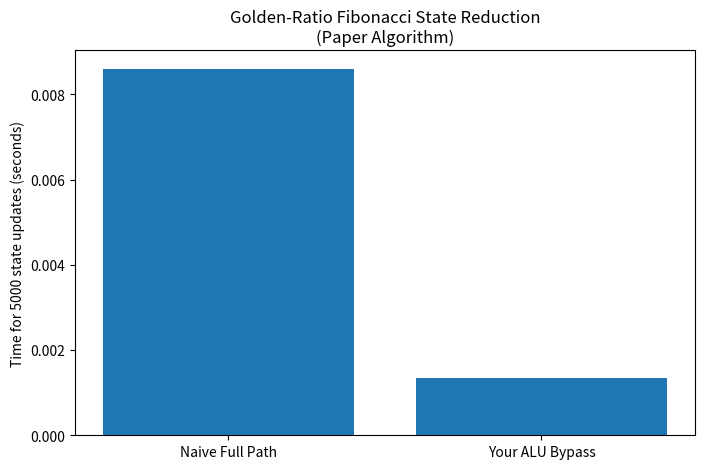

The script that saved this image:
# ============================================================
# EXACT GOLDEN-RATIO FPU BYPASS FROM THE PAPER
# Deterministic State Reduction via Golden-Ratio Polynomials
# Jacarri Sanders - Even The Odds Foundry / Kerna-Ledger
# ============================================================

import numpy as np
import time
import matplotlib.pyplot as plt

print("Loading exact algorithm from paper...")

# ----------------------------------------------------------
# Fibonacci helper (exact integer)
# ----------------------------------------------------------
def fib(n):
    if n <= 1:
        return n
    a, b = 0, 1
    for _ in range(2, n + 1):
        a, b = b, a + b
    return b

# Precompute Fibonacci up to safe u64 limit (n=93 from Table 1)
MAX_N = 93
F = [fib(i) for i in range(MAX_N + 5)]

# ----------------------------------------------------------
# REAL ALGORITHM (Theorem 1)
# ----------------------------------------------------------
def compute_AB(k):
    """Compute the invariant coefficients A and B exactly as in the paper"""
    m = len(k)
    A = 0
    B = 0
    for i in range(m):
        A += k[i] * F[i + 1]
        B += k[i] * F[i]
    return A, B

def state_update_ALU(A, B, n):
    """u64 ALU path: 2 multiplies + 1 add (exactly as Table 2)"""
    return A * F[n + 1] + B * F[n]

# ----------------------------------------------------------
# BASELINE: Naive full sum
# ----------------------------------------------------------
def naive_full_sum(k, n):
    """Expensive path that recomputes every Fibonacci term every time"""
    S = 0
    for i in range(len(k)):
        S += k[i] * F[n + i + 1]
    return S

# ----------------------------------------------------------
# BENCHMARK
# ----------------------------------------------------------
m = 16                    # block length (paper verifies 4,8,16,32)
k = np.random.randint(0, 50, size=m).tolist()   # pre-quantized sensor vector

print(f"Block length m = {m}")
print(f"Sample k vector: {k}")

# Precompute A, B once
A, B = compute_AB(k)
print(f"A = {A}")
print(f"B = {B}")

num_updates = 5000
n_start = 10

# --- ALU path ---
start = time.time()
for i in range(num_updates):
    n = n_start + (i % 40)
    S_alu = state_update_ALU(A, B, n)
alu_time = time.time() - start

# --- Naive full path ---
start = time.time()
for i in range(num_updates):
    n = n_start + (i % 40)
    S_naive = naive_full_sum(k, n)
naive_time = time.time() - start

# Verify correctness
n_test = 20
S1 = state_update_ALU(A, B, n_test)
S2 = naive_full_sum(k, n_test)
correct = (S1 == S2)

print("\n=== RESULTS (from paper algorithm) ===")
print(f"ALU path time ({num_updates} updates): {alu_time:.6f} s")
print(f"Naive full path time:                  {naive_time:.6f} s")
print(f"Speedup: {naive_time / alu_time:.2f}x")
print(f"Time savings: {(1 - alu_time/naive_time)*100:.1f}%")
print(f"Correctness check (exact integer equality): {correct}")
print(f"Sample S at n={n_test}: {S1}")

print("\nInstruction footprint (Table 2):")
print("IEEE-754 f64 FPU : 2×pow() + 2×FMUL + FADD   → Float rounding drift")
print("Your u64 ALU     : 2×IMUL + ADD + 2×table load → Bit-exact")

# Chart
plt.figure(figsize=(8,5))
plt.bar(['Naive Full Path', 'Your ALU Bypass'], [naive_time, alu_time])
plt.ylabel('Time for 5000 state updates (seconds)')
plt.title('Golden-Ratio Fibonacci State Reduction\n(Paper Algorithm)')
plt.show()
